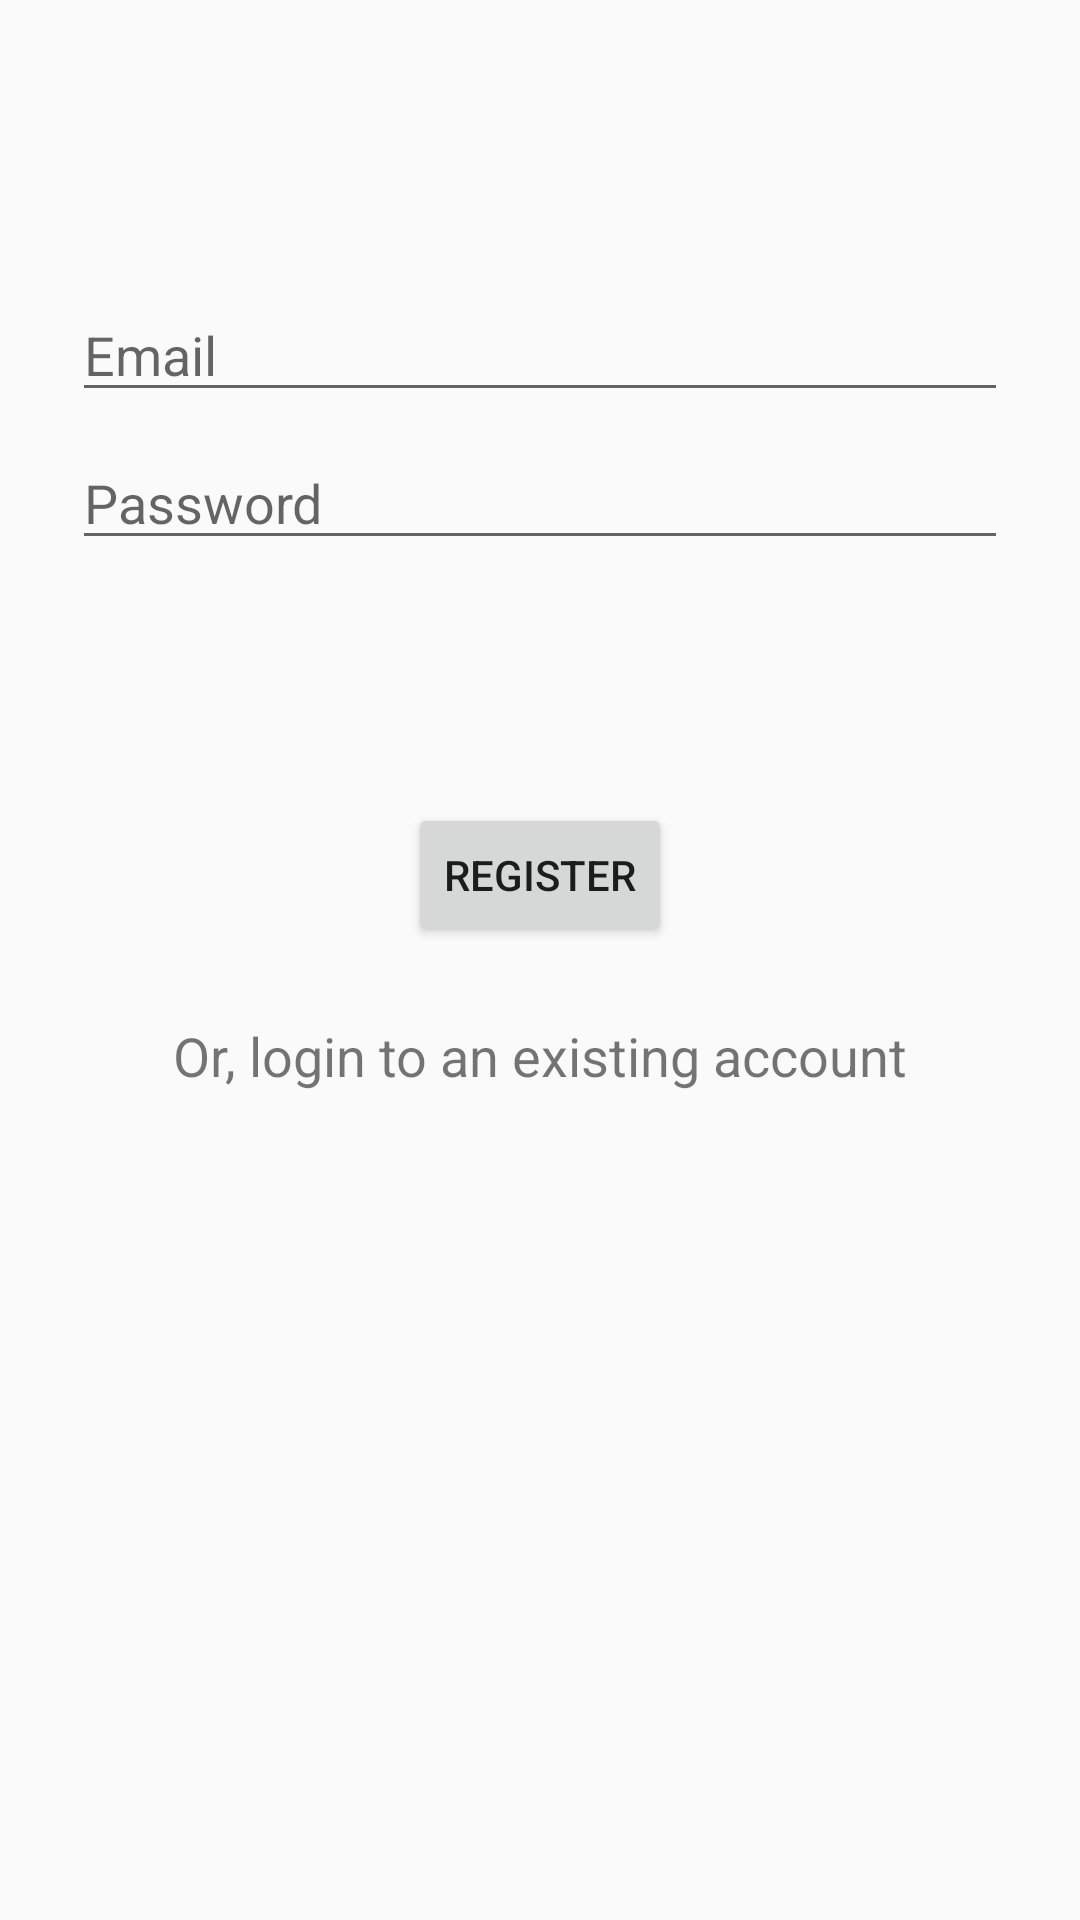

Reconstruct the res/layout file that produces this screen, plus the resources it refers to.
<!-- AndroidManifest.xml: application theme AppTheme -->
<!-- res/layout/fragment_register.xml -->
<?xml version="1.0" encoding="utf-8"?>
<androidx.constraintlayout.widget.ConstraintLayout
        xmlns:android="http://schemas.android.com/apk/res/android"
        xmlns:app="http://schemas.android.com/apk/res-auto"
        xmlns:tools="http://schemas.android.com/tools"
        android:id="@+id/container"
        android:layout_width="match_parent"
        android:layout_height="match_parent"
        android:paddingBottom="@dimen/activity_vertical_margin"
        android:paddingLeft="@dimen/activity_horizontal_margin"
        android:paddingRight="@dimen/activity_horizontal_margin"
        android:paddingTop="@dimen/activity_vertical_margin"
        tools:context=".fragments.RegisterFragment">

    <EditText
            android:id="@+id/username"
            android:layout_width="0dp"
            android:layout_height="wrap_content"
            android:layout_marginStart="24dp"
            android:layout_marginTop="96dp"
            android:layout_marginEnd="24dp"

            android:hint="@string/prompt_email"
            android:inputType="textEmailAddress"
            android:selectAllOnFocus="true"
            app:layout_constraintEnd_toEndOf="parent"
            app:layout_constraintStart_toStartOf="parent"
            app:layout_constraintTop_toTopOf="parent"/>

    <EditText
            android:id="@+id/password"
            android:layout_width="0dp"
            android:layout_height="wrap_content"
            android:layout_marginStart="24dp"
            android:layout_marginTop="8dp"
            android:layout_marginEnd="24dp"

            android:hint="@string/prompt_password"
            android:imeActionLabel="@string/action_sign_in"
            android:imeOptions="actionDone"
            android:inputType="textPassword"
            android:selectAllOnFocus="true"
            app:layout_constraintEnd_toEndOf="parent"
            app:layout_constraintStart_toStartOf="parent"
            app:layout_constraintTop_toBottomOf="@+id/username"/>

    <Button
            android:id="@+id/button_register"
            android:layout_width="wrap_content"
            android:layout_height="wrap_content"
            android:layout_gravity="start"
            android:layout_marginStart="48dp"
            android:layout_marginTop="16dp"
            android:layout_marginEnd="48dp"
            android:layout_marginBottom="64dp"
            android:text="@string/action_register"
            app:layout_constraintBottom_toBottomOf="parent"
            app:layout_constraintEnd_toEndOf="parent"
            app:layout_constraintStart_toStartOf="parent"
            app:layout_constraintTop_toBottomOf="@+id/password"
            app:layout_constraintVertical_bias="0.2"/>

    <TextView
            android:text="Or, login to an existing account"
            android:layout_width="wrap_content"
            android:layout_height="wrap_content"
            android:id="@+id/register_login_textView"
            app:layout_constraintEnd_toEndOf="parent"
            app:layout_constraintStart_toStartOf="parent"
            app:layout_constraintTop_toBottomOf="@+id/button_register"
            android:layout_marginTop="24dp"
            android:textSize="18sp"
            android:clickable="true"
            android:focusable="true"/>
</androidx.constraintlayout.widget.ConstraintLayout>
<!-- resources referenced by this layout -->
<resources>
  <string name="action_register">Register</string>
  <string name="action_sign_in">Sign in</string>
  <string name="prompt_email">Email</string>
  <string name="prompt_password">Password</string>
  <style name="AppTheme" parent="Theme.AppCompat.Light.DarkActionBar">
          
          <item name="colorPrimary">@color/colorPrimary</item>
          <item name="colorPrimaryDark">@color/colorPrimaryDark</item>
          <item name="colorAccent">@color/colorAccent</item>
      </style>
  <!-- not gathered from this repository: default colours our renderer supplied (Android Studio template values) -->
  <color name="colorPrimary">#FF6200EE</color>
  <color name="colorPrimaryDark">#FF3700B3</color>
  <color name="colorAccent">#FF03DAC5</color>
</resources>
